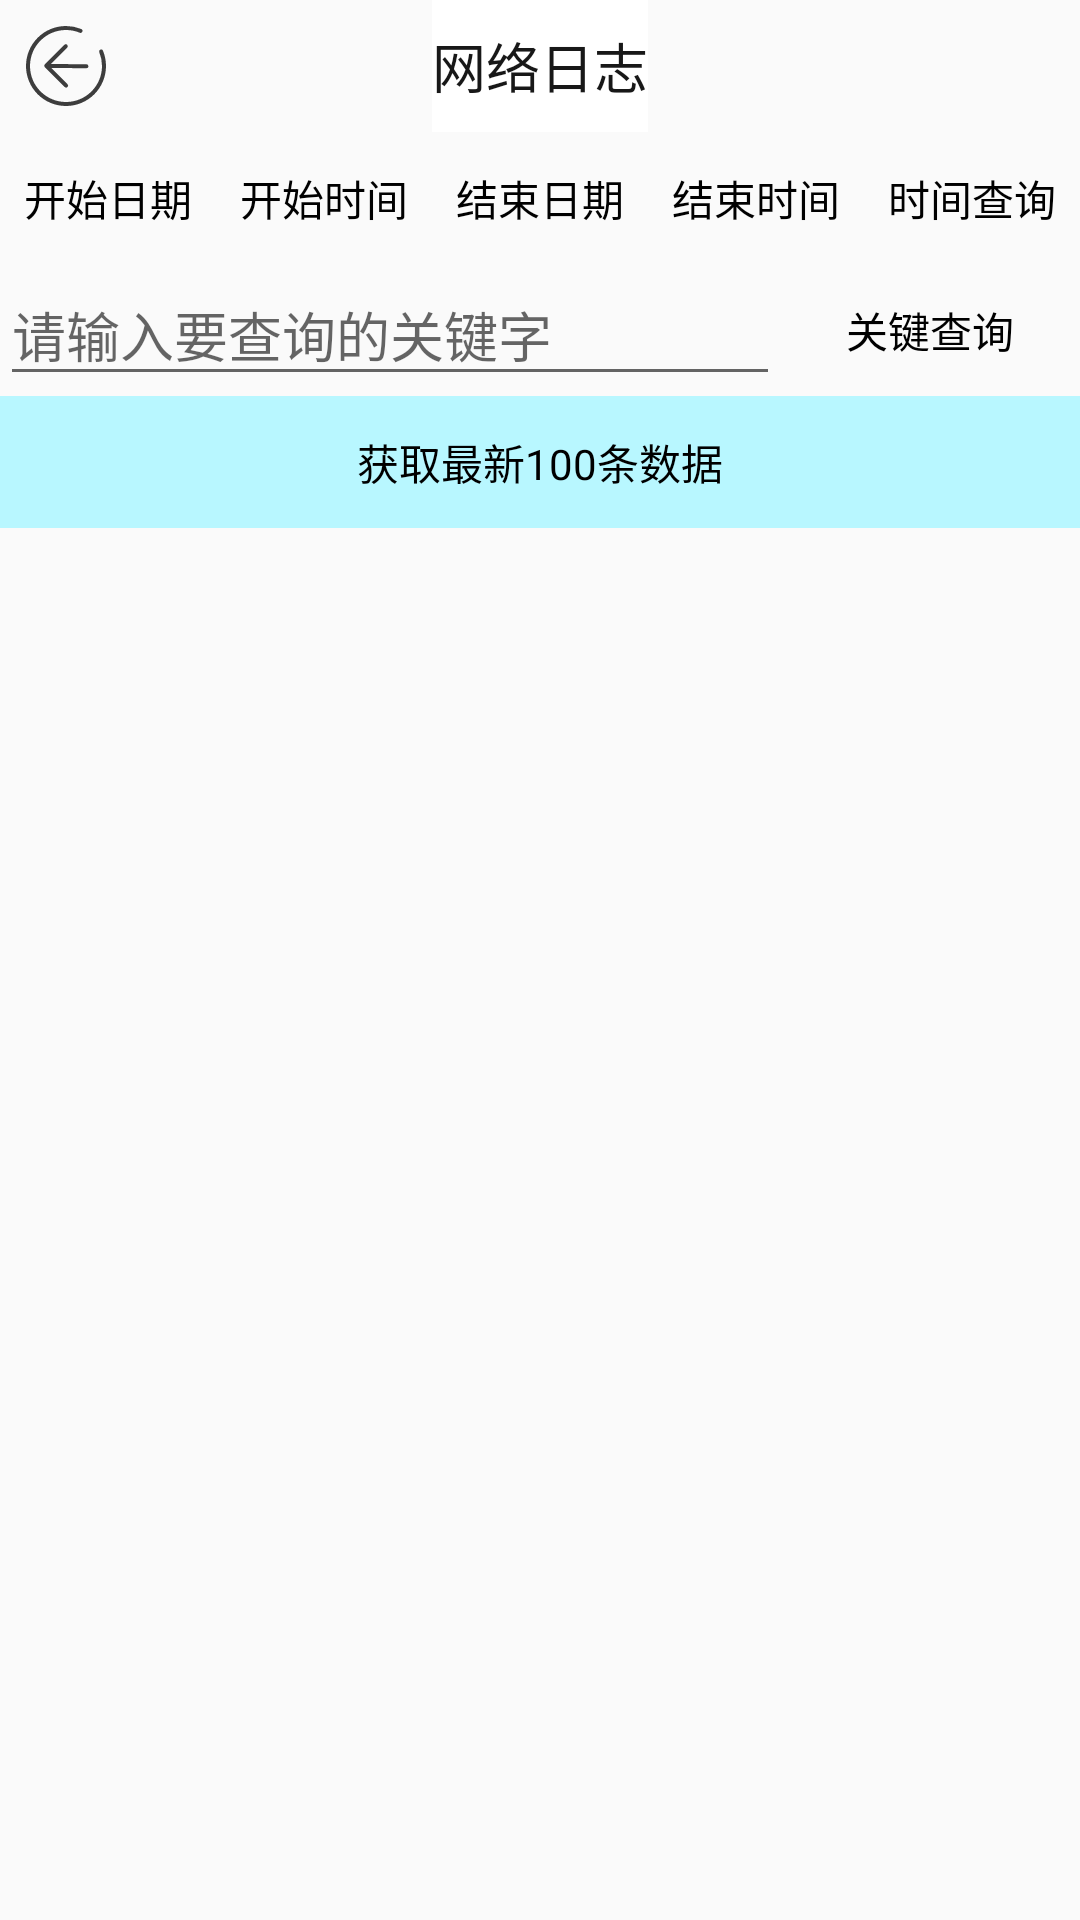

Android layout source for this screen:
<!-- AndroidManifest.xml: application theme Theme.TestHelp -->
<!-- res/layout/activity_network_log.xml -->
<?xml version="1.0" encoding="utf-8"?>
<androidx.constraintlayout.widget.ConstraintLayout xmlns:android="http://schemas.android.com/apk/res/android"
    xmlns:app="http://schemas.android.com/apk/res-auto"
    android:layout_width="match_parent"
    android:layout_height="match_parent">

    <TextView
        android:id="@+id/title"
        android:layout_width="wrap_content"
        android:layout_height="44dp"
        android:background="@android:color/white"
        android:gravity="center"
        android:text="网络日志"
        android:textColor="#181818"
        android:textSize="18sp"
        app:layout_constraintLeft_toLeftOf="parent"
        app:layout_constraintRight_toRightOf="parent"
        app:layout_constraintTop_toTopOf="parent" />

    <ImageButton
        android:id="@+id/back"
        android:layout_width="44dp"
        android:layout_height="44dp"
        android:background="@null"
        android:paddingLeft="15dp"
        android:paddingRight="15dp"
        android:src="@drawable/ic_back"
        app:layout_constraintLeft_toLeftOf="parent"
        app:layout_constraintTop_toTopOf="parent" />

    <TextView
        android:id="@+id/startDate"
        android:layout_width="0dp"
        android:layout_height="44dp"
        android:gravity="center"
        android:text="开始日期"
        android:textColor="@color/black"
        app:layout_constraintEnd_toStartOf="@+id/startTime"
        app:layout_constraintHorizontal_bias="0.5"
        app:layout_constraintStart_toStartOf="parent"
        app:layout_constraintTop_toBottomOf="@id/title" />

    <TextView
        android:id="@+id/startTime"
        android:layout_width="0dp"
        android:layout_height="44dp"
        android:gravity="center"
        android:text="开始时间"
        android:textColor="@color/black"
        app:layout_constraintEnd_toStartOf="@+id/endDate"
        app:layout_constraintHorizontal_bias="0.5"
        app:layout_constraintStart_toEndOf="@+id/startDate"
        app:layout_constraintTop_toBottomOf="@id/title" />

    <TextView
        android:id="@+id/endDate"
        android:layout_width="0dp"
        android:layout_height="44dp"
        android:gravity="center"
        android:text="结束日期"
        android:textColor="@color/black"
        app:layout_constraintEnd_toStartOf="@+id/endTime"
        app:layout_constraintHorizontal_bias="0.5"
        app:layout_constraintStart_toEndOf="@+id/startTime"
        app:layout_constraintTop_toBottomOf="@id/title" />

    <TextView
        android:id="@+id/endTime"
        android:layout_width="0dp"
        android:layout_height="44dp"
        android:gravity="center"
        android:text="结束时间"
        android:textColor="@color/black"
        app:layout_constraintEnd_toStartOf="@+id/timeInquiry"
        app:layout_constraintHorizontal_bias="0.5"
        app:layout_constraintStart_toEndOf="@+id/endDate"
        app:layout_constraintTop_toBottomOf="@id/title" />

    <TextView
        android:id="@+id/timeInquiry"
        android:layout_width="0dp"
        android:layout_height="44dp"
        android:gravity="center"
        android:text="时间查询"
        android:textColor="@color/black"
        app:layout_constraintEnd_toEndOf="parent"
        app:layout_constraintHorizontal_bias="0.5"
        app:layout_constraintStart_toEndOf="@+id/endTime"
        app:layout_constraintTop_toBottomOf="@id/title" />

    <EditText
        android:id="@+id/keyword"
        android:layout_width="0dp"
        android:layout_height="44dp"
        android:hint="请输入要查询的关键字"
        app:layout_constraintEnd_toStartOf="@+id/keywordInquiry"
        app:layout_constraintHorizontal_bias="0.5"
        app:layout_constraintStart_toStartOf="parent"
        app:layout_constraintTop_toBottomOf="@id/startTime" />

    <TextView
        android:id="@+id/keywordInquiry"
        android:layout_width="100dp"
        android:layout_height="44dp"
        android:gravity="center"
        android:text="关键查询"
        android:textColor="@color/black"
        app:layout_constraintEnd_toEndOf="parent"
        app:layout_constraintHorizontal_bias="0.5"
        app:layout_constraintStart_toEndOf="@+id/keyword"
        app:layout_constraintTop_toBottomOf="@id/startTime" />

    <TextView
        android:id="@+id/getTheLatest"
        android:text="获取最新100条数据"
        android:layout_width="match_parent"
        android:layout_height="44dp"
        android:gravity="center"
        android:textColor="@color/black"
        android:background="#B8F7FF"
        app:layout_constraintTop_toBottomOf="@id/keyword"/>

    <androidx.recyclerview.widget.RecyclerView
        android:id="@+id/errorList"
        android:layout_width="match_parent"
        android:layout_height="0dp"
        app:layout_constraintBottom_toBottomOf="parent"
        app:layout_constraintEnd_toEndOf="parent"
        app:layout_constraintStart_toStartOf="parent"
        app:layout_constraintTop_toBottomOf="@id/getTheLatest" />

</androidx.constraintlayout.widget.ConstraintLayout>
<!-- resources referenced by this layout -->
<resources>
  <!-- drawable ic_back (drawable) -->
  <vector xmlns:android="http://schemas.android.com/apk/res/android"
      android:width="32dp"
      android:height="32dp"
      android:viewportWidth="1024"
      android:viewportHeight="1024">
    <path
        android:pathData="M675.33,117.72A425.43,425.43 0,0 0,512 85.33C276.35,85.33 85.33,276.35 85.33,512s191.02,426.67 426.67,426.67 426.67,-191.02 426.67,-426.67c0,-56.75 -11.09,-112 -32.38,-163.33a21.33,21.33 0,0 0,-39.4 16.34A382.76,382.76 0,0 1,896 512c0,212.07 -171.93,384 -384,384S128,724.07 128,512 299.93,128 512,128c51.11,0 100.8,9.98 146.99,29.12a21.33,21.33 0,0 0,16.34 -39.4zM350.63,490.73l174.46,-174.49a21.14,21.14 0,0 0,-0.19 -29.97,21.14 21.14,0 0,0 -29.97,-0.19l-208.26,208.26a20.82,20.82 0,0 0,-6.12 14.98c0.04,5.42 2.13,10.84 6.31,15l211.18,211.2a21.14,21.14 0,0 0,29.97 0.21,21.14 21.14,0 0,0 -0.21,-29.97l-172.63,-172.63 375,2.6a20.69,20.69 0,0 0,21.03 -21.03,21.48 21.48,0 0,0 -21.33,-21.33l-379.24,-2.62z"
        android:fillColor="#3D3D3D"/>
  </vector>
  <style name="Theme.TestHelp" parent="Theme.AppCompat.Light.NoActionBar">
          
          <item name="colorPrimary">@color/purple_500</item>
          <item name="colorPrimaryVariant">@android:color/white</item>
          <item name="colorOnPrimary">@color/white</item>
          
          <item name="colorSecondary">@color/teal_200</item>
          <item name="colorSecondaryVariant">@color/teal_700</item>
          <item name="colorOnSecondary">@color/black</item>
          
          <item name="android:statusBarColor" tools:targetApi="l">?attr/colorPrimaryVariant</item>
          
      </style>
  <!-- not gathered from this repository: default colours our renderer supplied (Android Studio template values) -->
  <color name="purple_500">#FF6200EE</color>
  <color name="teal_200">#FF03DAC5</color>
  <color name="teal_700">#FF018786</color>
  <color name="black">#FF000000</color>
  <color name="white">#FFFFFFFF</color>
</resources>
